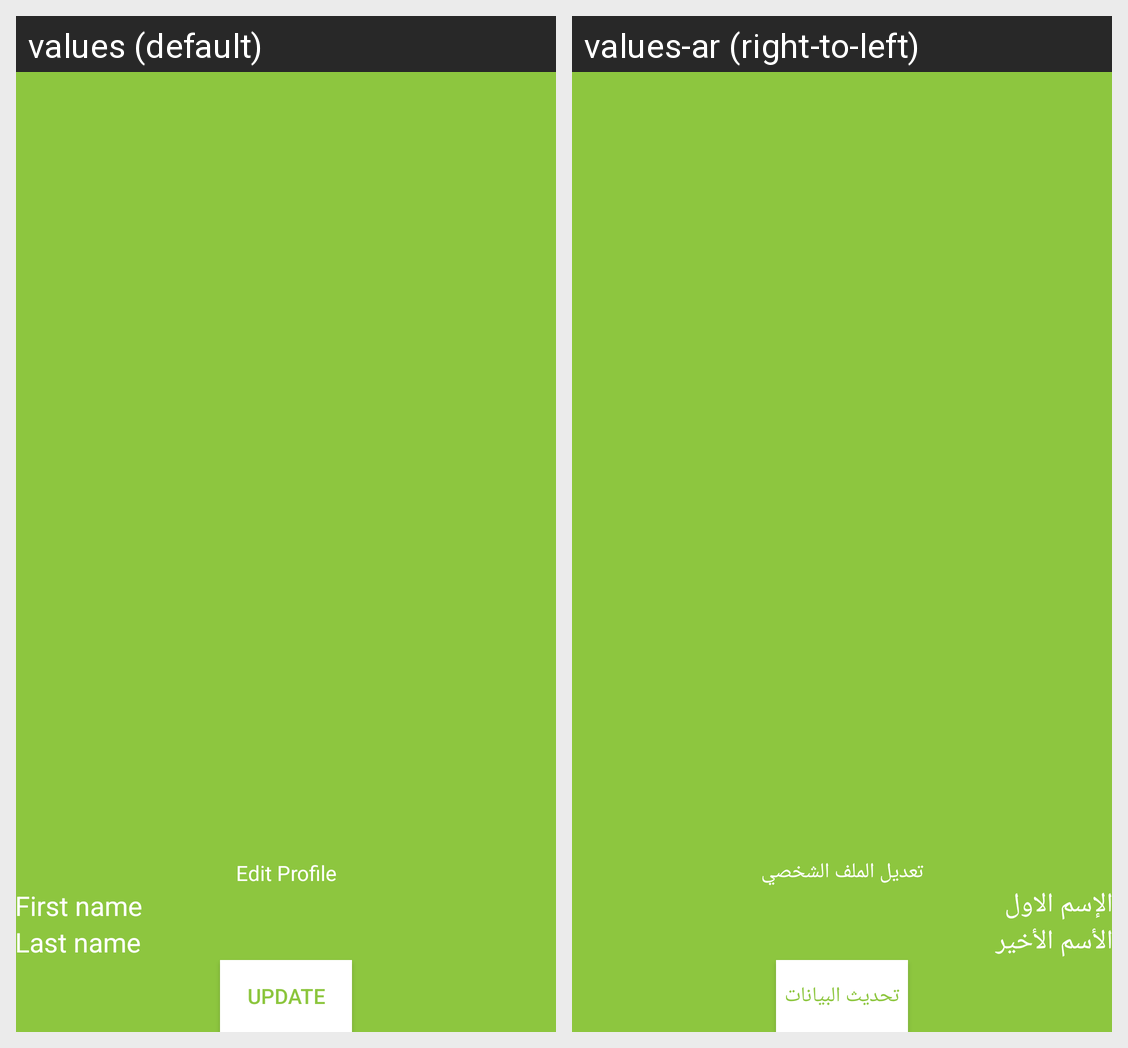

Translations of the strings shown on this Android screen, per locale in the grid:
Android screen res/layout/dialog_edit_profile.xml rendered under 2 locales, left to right: values (default), values-ar (right-to-left). Device: Nexus 5 (rendered at 1080×1920; each locale shown at half size, 540×960, under a caption strip naming it); theme Theme.AppCompat.DayNight.NoActionBar.
Strings drawn on this screen, with the default value and each locale's value (text and hints the layout hard-codes, and strings that could not be matched under every locale, appear in the picture but are not listed):

edit_profile
  values: Edit Profile
  values-ar: تعديل الملف الشخصي

first_name
  values: First name
  values-ar: الإسم الاول

last_name
  values: Last name
  values-ar: الأسم الأخير

update
  values: Update
  values-ar: تحديث البيانات
